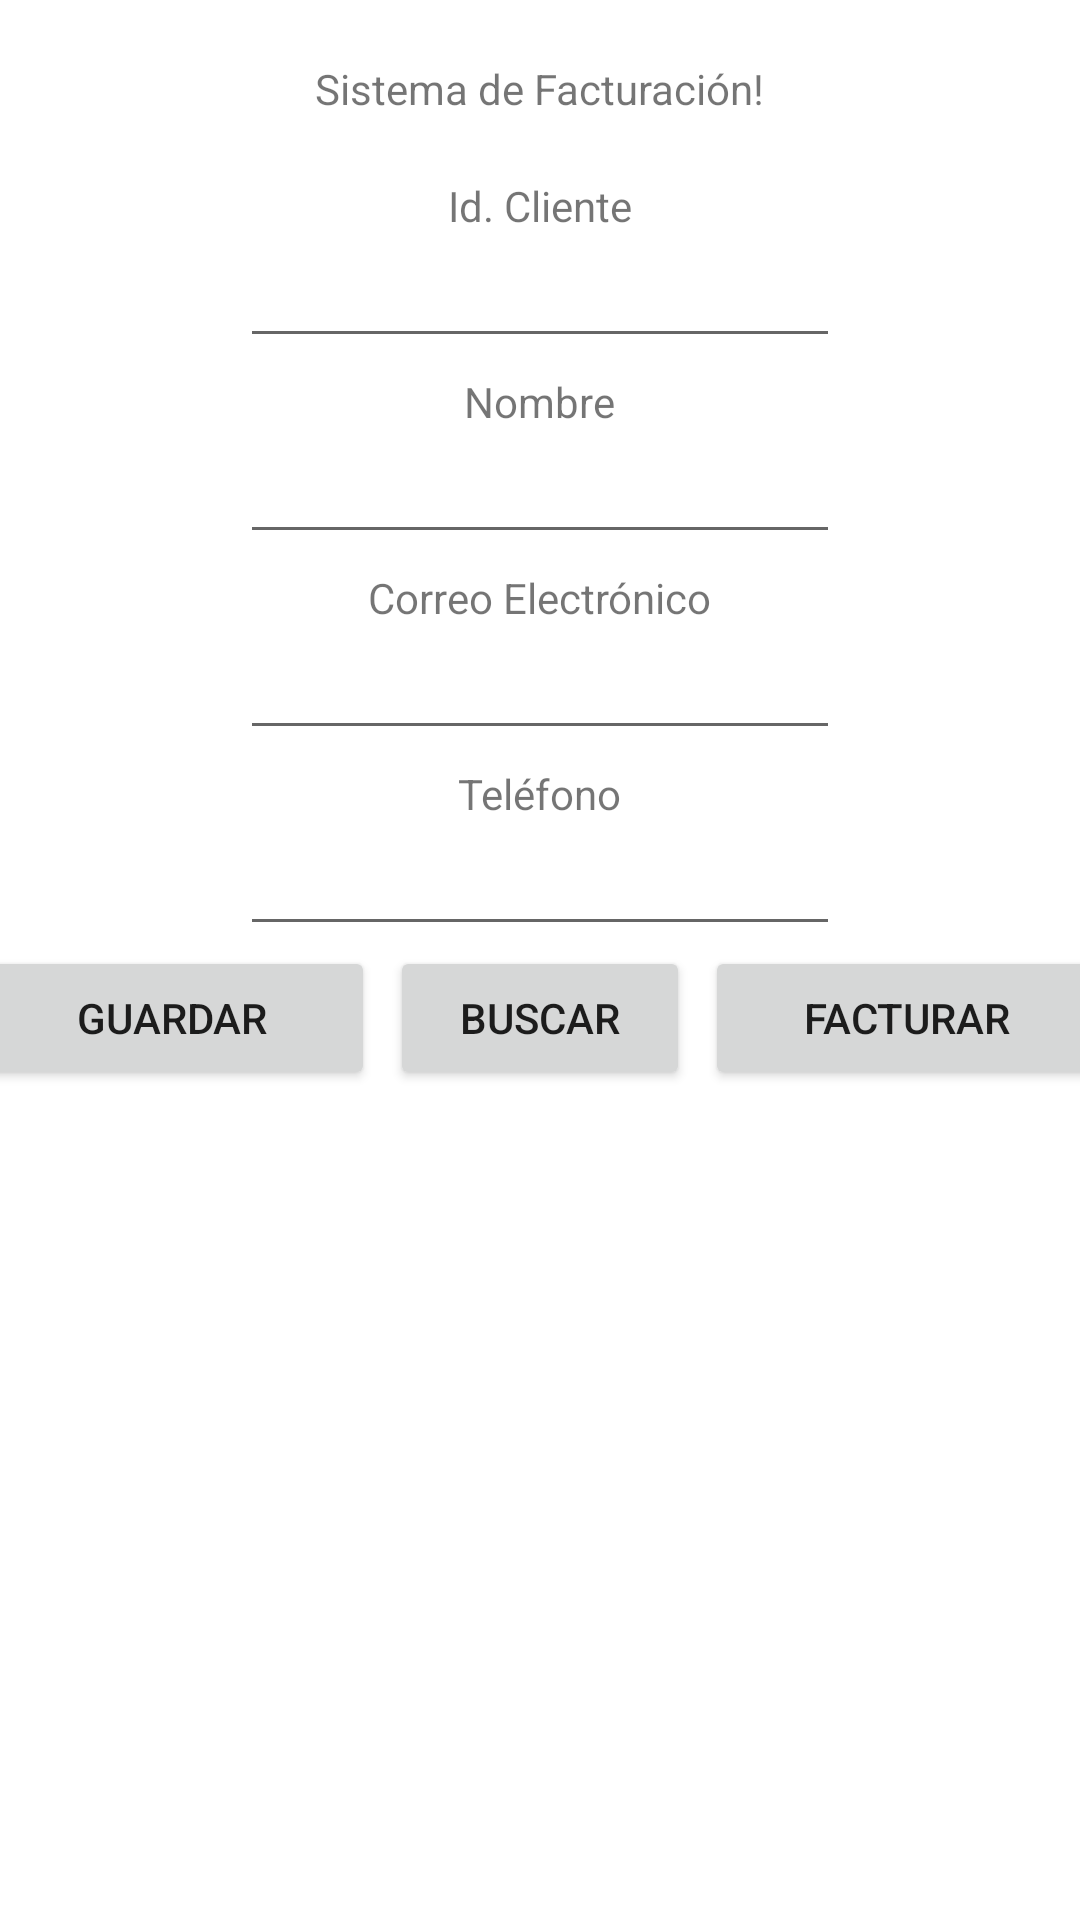

Layout XML and referenced resources for this Android screen:
<!-- AndroidManifest.xml: application theme Theme.DP93 -->
<!-- res/layout/activity_customer.xml -->
<?xml version="1.0" encoding="utf-8"?>
<LinearLayout xmlns:android="http://schemas.android.com/apk/res/android"
    xmlns:app="http://schemas.android.com/apk/res-auto"
    xmlns:tools="http://schemas.android.com/tools"
    android:layout_width="match_parent"
    android:layout_height="match_parent"
    tools:context=".customer"
    android:orientation="vertical"
    >
    <TextView
        android:layout_width="wrap_content"
        android:layout_height="wrap_content"
        android:text="Sistema de Facturación!"
        android:layout_marginTop="20dp"
        android:layout_gravity="center"
        />

    <TextView
        android:layout_width="wrap_content"
        android:layout_height="wrap_content"
        android:text="Id. Cliente"
        android:layout_marginTop="20dp"
        android:layout_gravity="center"
        />
    <EditText
        android:layout_width="200dp"
        android:layout_height="wrap_content"
        android:id="@+id/etidcust"
        android:layout_gravity="center_horizontal"
        />
    <TextView
        android:layout_width="wrap_content"
        android:layout_height="wrap_content"
        android:text="Nombre"
        android:layout_marginTop="5dp"
        android:layout_gravity="center"
        />
    <EditText
        android:layout_width="200dp"
        android:layout_height="wrap_content"
        android:id="@+id/etname"
        android:layout_gravity="center_horizontal"
        />
    <TextView
        android:layout_width="wrap_content"
        android:layout_height="wrap_content"
        android:text="Correo Electrónico"
        android:layout_marginTop="5dp"
        android:layout_gravity="center"
        />
    <EditText
        android:layout_width="200dp"
        android:layout_height="wrap_content"
        android:id="@+id/etemail"
        android:layout_gravity="center_horizontal"
        />
    <TextView
        android:layout_width="wrap_content"
        android:layout_height="wrap_content"
        android:text="Teléfono"
        android:layout_marginTop="5dp"
        android:layout_gravity="center"
        />
    <EditText
        android:layout_width="200dp"
        android:layout_height="wrap_content"
        android:id="@+id/etphone"
        android:layout_gravity="center_horizontal"
        />
    <LinearLayout
        android:layout_width="match_parent"
        android:layout_height="wrap_content"
        android:gravity="center_horizontal"
        >
        <Button
            android:layout_width="135dp"
            android:layout_height="wrap_content"
            android:id="@+id/btnsave"
            android:text="Guardar"/>
        <Button
            android:layout_width="100dp"
            android:layout_height="wrap_content"
            android:id="@+id/btnsearch"
            android:layout_marginLeft="5dp"
            android:text="Buscar"
            />
        <Button
            android:layout_width="135dp"
            android:layout_height="wrap_content"
            android:id="@+id/btninvoice"
            android:layout_marginLeft="5dp"
            android:text="Facturar"
            />
    </LinearLayout>

</LinearLayout>
<!-- resources referenced by this layout -->
<resources>
  <style name="Theme.DP93" parent="Theme.MaterialComponents.DayNight.DarkActionBar">
          
          <item name="colorPrimary">@color/purple_500</item>
          <item name="colorPrimaryVariant">@color/purple_700</item>
          <item name="colorOnPrimary">@color/white</item>
          
          <item name="colorSecondary">@color/teal_200</item>
          <item name="colorSecondaryVariant">@color/teal_700</item>
          <item name="colorOnSecondary">@color/black</item>
          
          <item name="android:statusBarColor" tools:targetApi="l">?attr/colorPrimaryVariant</item>
          
      </style>
  <!-- not gathered from this repository: default colours our renderer supplied (Android Studio template values) -->
  <color name="purple_500">#FF6200EE</color>
  <color name="purple_700">#FF3700B3</color>
  <color name="teal_200">#FF03DAC5</color>
  <color name="teal_700">#FF018786</color>
  <color name="black">#FF000000</color>
  <color name="white">#FFFFFFFF</color>
</resources>
